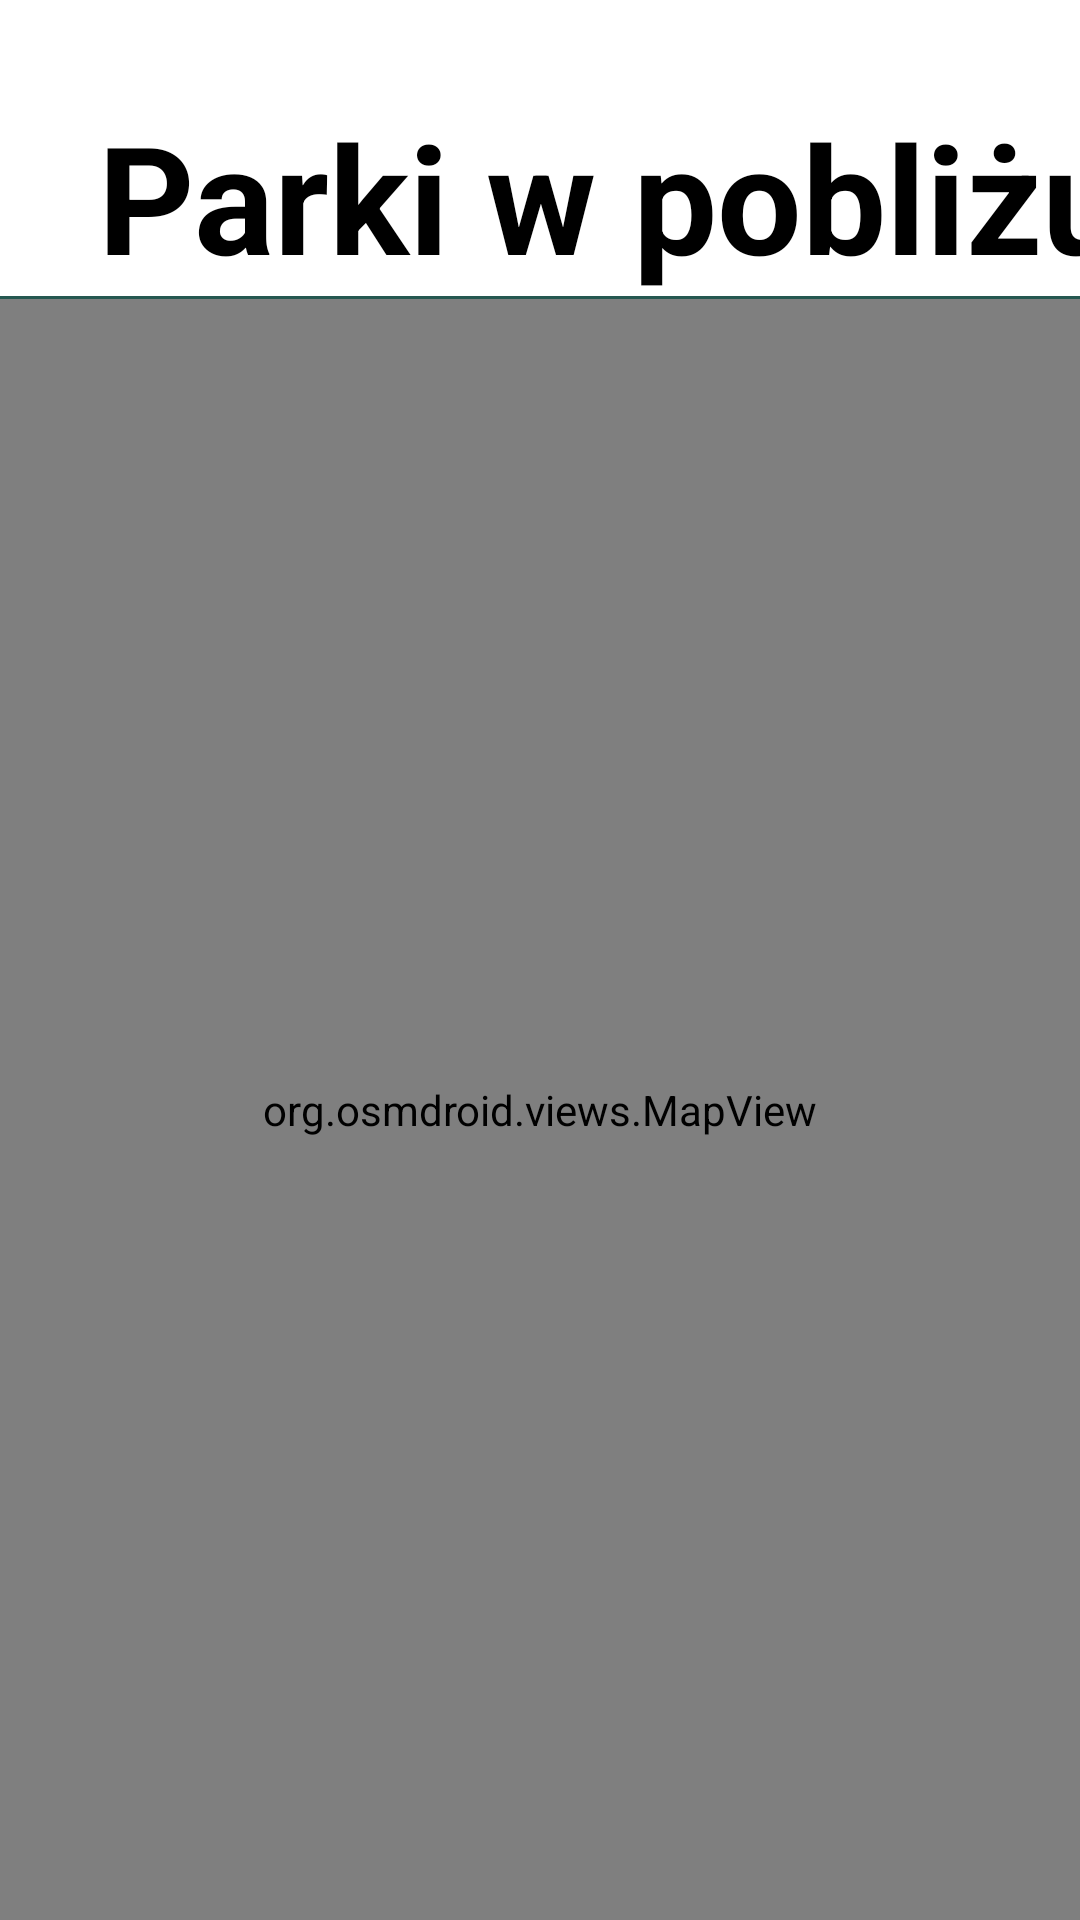

Reconstruct the res/layout file that produces this screen, plus the resources it refers to.
<!-- AndroidManifest.xml: application theme Theme.MindfullnessLight -->
<!-- res/layout/fragment_map.xml -->
<?xml version="1.0" encoding="utf-8"?>
<androidx.constraintlayout.widget.ConstraintLayout xmlns:android="http://schemas.android.com/apk/res/android"
    xmlns:app="http://schemas.android.com/apk/res-auto"
    xmlns:tools="http://schemas.android.com/tools"
    android:layout_width="match_parent"
    android:layout_height="match_parent"
    tools:context=".ui.map.Map">

    <LinearLayout
        android:layout_width="match_parent"
        android:layout_height="match_parent"
        android:orientation="vertical"
        app:layout_constraintTop_toTopOf="parent"
        app:layout_constraintStart_toStartOf="parent"
        >

        <TextView
            android:id="@+id/text_home"
            android:layout_width="392dp"
            android:layout_height="wrap_content"
            android:layout_marginStart="8dp"
            android:layout_marginTop="32dp"
            android:layout_marginEnd="8dp"
            android:text="Parki w pobliżu"
            android:textAlignment="center"
            android:textColor="#000000"
            android:textSize="50sp"
            android:textStyle="bold" />

        <View
            android:id="@+id/view"
            android:layout_width="match_parent"
            android:layout_height="1dp"
            android:background="@color/darkerAccent" />

        <org.osmdroid.views.MapView
            android:id="@+id/map"
            android:name="com.google.android.gms.maps.SupportMapFragment"
            android:layout_width="match_parent"
            android:layout_height="match_parent" />

    </LinearLayout>
</androidx.constraintlayout.widget.ConstraintLayout>
<!-- resources referenced by this layout -->
<resources>
  <color name="darkerAccent">#255850</color>
  <style name="Theme.MindfullnessLight" parent="Theme.MaterialComponents.Light.NoActionBar">
          
          <item name="colorPrimary">@color/purple_500</item>
          <item name="colorPrimaryVariant">@color/purple_700</item>
          <item name="colorOnPrimary">@color/white</item>
          
          <item name="colorSecondary">@color/teal_200</item>
          <item name="colorSecondaryVariant">@color/teal_700</item>
          <item name="colorOnSecondary">@color/black</item>
          
          <item name="android:statusBarColor">?attr/colorPrimaryVariant</item>
          
      </style>
  <color name="purple_500">#FF6200EE</color>
  <color name="purple_700">#FF3700B3</color>
  <color name="white">#FFFFFFFF</color>
  <color name="teal_200">#FF03DAC5</color>
  <color name="teal_700">#FF018786</color>
  <color name="black">#FF000000</color>
</resources>
